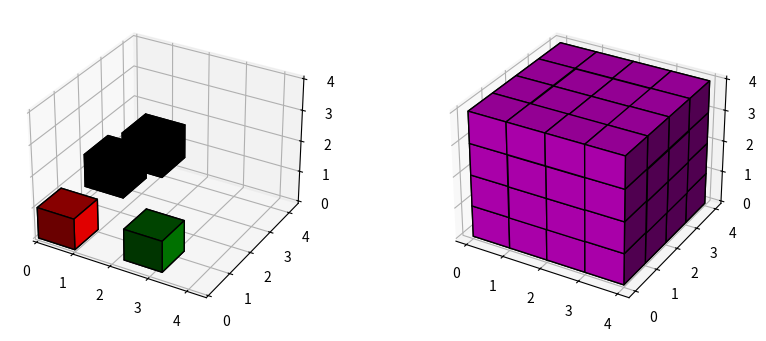

This chart was generated by the following Python code:
import numpy as np
from mpl_toolkits.mplot3d import Axes3D
import matplotlib.pyplot as plt
fig = plt.figure(figsize=(10, 4))
ax = plt.subplot(121, projection='3d')
x = np.linspace(0, 4, 5)
y = np.linspace(0, 4, 5)
z = np.linspace(0, 4, 5)
f_one = np.zeros((4, 4, 4), dtype=bool)
f_one[0, 0, 0] = True
x, y, z = np.meshgrid(x, y, z)
ax.voxels(x, y, z, f_one, facecolors='r', edgecolors='k')
y[:, :, :] += 0.2
f2_one = np.zeros((4, 4, 4), dtype=bool)
f2_one[0, 2, 0] = True
x[:, :, :] += 0.2
ax.voxels(x, y, z, f2_one, facecolors='g', edgecolors='k')
f3_one = np.zeros((4, 4, 4), dtype=bool)
f3_one[0, 1, 2] = True
f3_one[0, 2, 3] = True
ax.voxels(x, y, z, f3_one, facecolors='k', edgecolors='k')

ax1 = plt.subplot(122, projection='3d')
x, y, z = np.indices((5, 5, 5), dtype=float)
n = len(x)
f4_one = np.ones((n-1, n-1, n-1), dtype=bool)     # 返回坐标组数
ax1.voxels(x, y, z, f4_one, edgecolors='k', facecolors='m')
plt.show()

